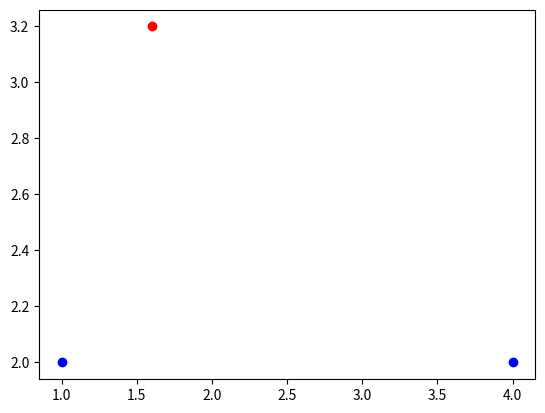

Generate this figure with matplotlib: (Note: this script raises an exception after producing the figure.)
import numpy as np
import matplotlib.pyplot as plt

# recap projections math
A = np.array([1, 2]).reshape(2, 1)
B = np.array([4, 2]).reshape(2, 1)

c = np.dot(np.dot(np.linalg.inv(np.dot(A.T, A)), A.T), B) # b = (X'X)^-1 * X'y
Bp = A*c
Bp # projection of B on the space of A

d = np.sqrt(Bp[0]**2 + Bp[1]**2) # distance from origin
d

e = 0.1
plt.scatter([A[0], B[0]], [A[1], B[1]], color='b')
plt.scatter(Bp[0], Bp[1], color='r') # projections
plt.plot([0, A[0]], [0, A[1]], '-')
plt.plot([A[0], A[1]], [2, 4], '--')
plt.plot([B[0], Bp[0]], [B[1], Bp[1]], '--')
plt.annotate('A(1, 2)', xy=(A[0]+e, A[1]))
plt.annotate('B(4, 2)', xy=(B[0]+e, B[1]))
plt.annotate('Bp(1.6, 3.2)', xy=(Bp[0]+e, Bp[1]))
plt.annotate('d(0, Bp)\n  3.58', xy=(0.3, 2))
plt.ylim(0, 5)
plt.xlim(0, 5)
plt.grid(alpha=0.2)
plt.show()

# alternative calculation
iA = np.sqrt(A[0]**2 + A[1]**2)
uA = A/iA # rescale to unit vector
np.dot(uA.T, uA) # norm

def get_projection(p, u):
    return np.dot(p.T, u) / np.dot(u.T, u)

get_projection(B, uA)
get_projection(B, uA) == d


# coordinates of ten points (vectors)
x_values = np.array([1.2, 5.3, 4.0, 7.4, 3.5, 6.5, 8.4, 5.5, 7.5, 2.0], dtype=float).reshape(10, 1)
y_values = np.array([3.2, 5.1, 2.8, 5.6, 1.3, 4.5, 8.2, 2.4, 7.6, 5.0], dtype=float).reshape(10, 1)

# rescale to origin
# x_values = x_values - np.mean(x_values)
# y_values = y_values - np.mean(y_values)

# coordinate of projection vector => regression line
# the position of this vector marks the position of the line
inv = np.linalg.inv(np.dot(x_values.T, x_values)) # (X'X)^-1
xy = np.dot(x_values.T, y_values) # X'y
m = np.dot(inv, xy) # b = (X'X)^-1 * X'y
pv = np.array([1, m[0][0]]).reshape(2, 1) # y = x*m

# coordinates of points orthogonal projections on regression line
def get_proj_coord(v1, v2=pv):
    # same as (np.dot(v1.T, v2) / np.dot(v2.T, v2)) * v2
    inv = np.linalg.inv(np.dot(v2.T, v2))
    xy = np.dot(v2.T, v1)
    b = np.dot(inv, xy)
    # print(b)
    proj = v2 * b
    return proj


for i in range(len(x_values)):
    v1 = np.array([x_values[i][0], y_values[i][0]]).reshape(2, 1)
    proj = get_proj_coord(v1) # get projection of each point on the regression line

    plt.scatter(proj[0], proj[1], color='r') # projections
    plt.plot([x_values[i], proj[0]], [y_values[i], proj[1]], alpha=0.3, color='r', linestyle='--')
    plt.plot([x_values[i], x_values[i]], [y_values[i], x_values[i]*m[0][0]], alpha=0.3, color='y', linestyle='--')
plt.scatter(x_values, y_values, color='b') # data
plt.scatter(x_values, x_values*m, color='y') # regression points
plt.plot(x_values, x_values*m, '-', color='g') # regression line
# plt.axvline(x=0)
# plt.axhline(y=0)
plt.show()
